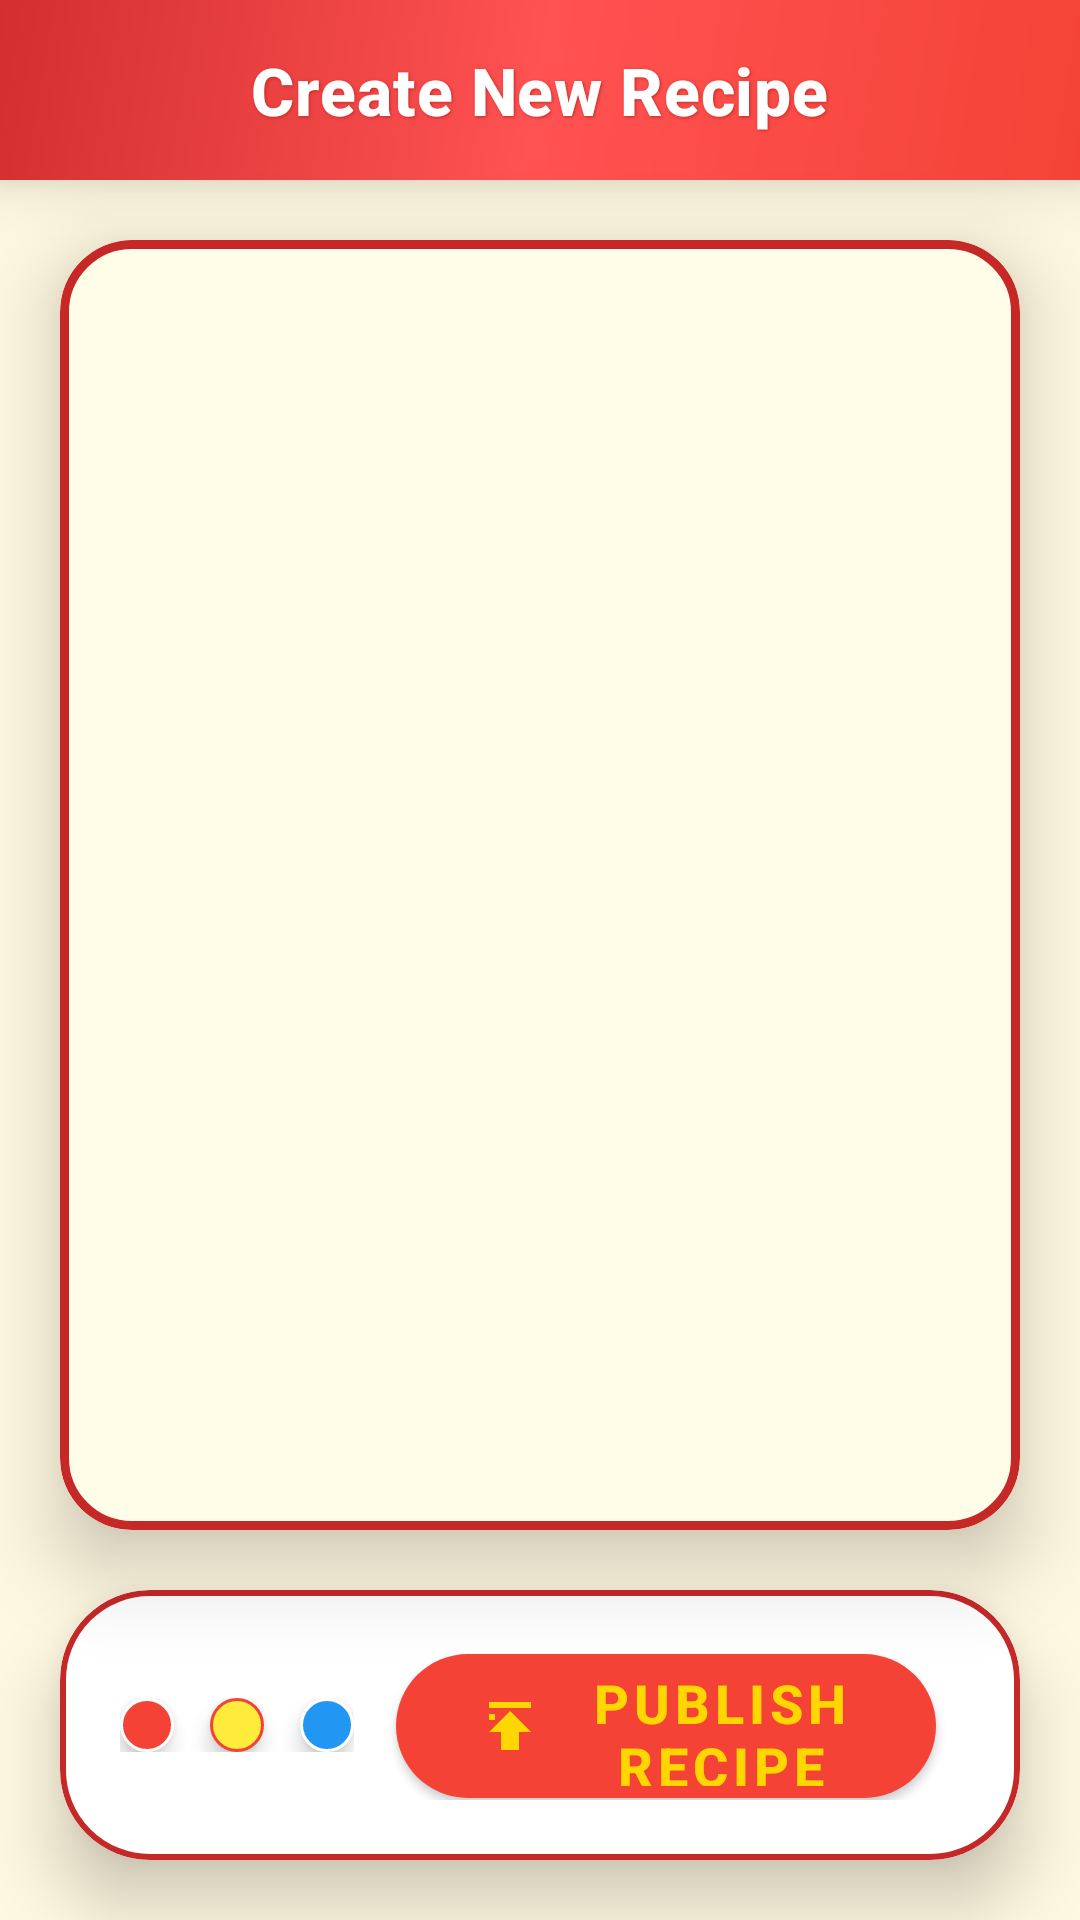

The Android layout XML behind this screen, and the referenced resources:
<!-- AndroidManifest.xml: activity theme AppTheme.NoActionBar -->
<!-- res/layout/activity_add_recipe.xml -->
<?xml version="1.0" encoding="utf-8"?>
<androidx.constraintlayout.widget.ConstraintLayout xmlns:android="http://schemas.android.com/apk/res/android"
    xmlns:app="http://schemas.android.com/apk/res-auto"
    xmlns:tools="http://schemas.android.com/tools"
    android:id="@+id/main_content"
    android:layout_width="match_parent"
    android:layout_height="match_parent"
    android:fitsSystemWindows="true"
    android:background="@color/bright_bg"
    tools:context="com.hanson.android.recipe.AddRecipeActivity">

    
    <com.google.android.material.appbar.MaterialToolbar
        android:id="@+id/toolbar"
        android:layout_width="0dp"
        android:layout_height="60dp"
        android:background="@drawable/red_gradient_toolbar"
        android:elevation="12dp"
        android:theme="@style/ThemeOverlay.Material3.ActionBar"
        app:layout_constraintEnd_toEndOf="parent"
        app:layout_constraintStart_toStartOf="parent"
        app:layout_constraintTop_toTopOf="parent"
        app:title="Create New Recipe"
        app:titleCentered="true"
        app:titleTextAppearance="@style/ToolbarTitleStyle"
        app:titleTextColor="@color/white" />

    
    <com.google.android.material.card.MaterialCardView
        android:layout_width="0dp"
        android:layout_height="0dp"
        android:layout_margin="20dp"
        app:cardBackgroundColor="@color/bright_yellow_card"
        app:cardCornerRadius="24dp"
        app:cardElevation="16dp"
        app:layout_constraintBottom_toTopOf="@+id/layout_navigation_footer"
        app:layout_constraintEnd_toEndOf="parent"
        app:layout_constraintStart_toStartOf="parent"
        app:layout_constraintTop_toBottomOf="@+id/toolbar"
        app:strokeColor="@color/dark_red"
        app:strokeWidth="3dp">

        <androidx.viewpager.widget.ViewPager
            android:id="@+id/container"
            android:layout_width="match_parent"
            android:layout_height="match_parent"
            android:background="@color/light_yellow_bg" />

    </com.google.android.material.card.MaterialCardView>

    
    <com.google.android.material.card.MaterialCardView
        android:id="@+id/layout_navigation_footer"
        android:layout_width="0dp"
        android:layout_height="90dp"
        android:layout_marginStart="20dp"
        android:layout_marginEnd="20dp"
        android:layout_marginBottom="20dp"
        app:cardBackgroundColor="@color/white"
        app:cardCornerRadius="30dp"
        app:cardElevation="14dp"
        app:layout_constraintBottom_toBottomOf="parent"
        app:layout_constraintEnd_toEndOf="parent"
        app:layout_constraintStart_toStartOf="parent"
        app:strokeColor="@color/dark_red"
        app:strokeWidth="2dp">

        <androidx.constraintlayout.widget.ConstraintLayout
            android:layout_width="match_parent"
            android:layout_height="match_parent"
            android:padding="20dp">

            
            <LinearLayout
                android:id="@+id/dots_indicator"
                android:layout_width="wrap_content"
                android:layout_height="wrap_content"
                android:orientation="horizontal"
                app:layout_constraintBottom_toBottomOf="parent"
                app:layout_constraintStart_toStartOf="parent"
                app:layout_constraintTop_toTopOf="parent">

                <ImageView
                    android:id="@+id/imgv_Add_navi1"
                    android:layout_width="18dp"
                    android:layout_height="18dp"
                    android:layout_marginEnd="12dp"
                    android:background="@drawable/red_dot_indicator"
                    android:elevation="4dp" />

                <ImageView
                    android:id="@+id/imgv_Add_navi2"
                    android:layout_width="18dp"
                    android:layout_height="18dp"
                    android:layout_marginEnd="12dp"
                    android:background="@drawable/yellow_dot_indicator"
                    android:elevation="4dp" />

                <ImageView
                    android:id="@+id/imgv_Add_navi3"
                    android:layout_width="18dp"
                    android:layout_height="18dp"
                    android:background="@drawable/blue_dot_indicator"
                    android:elevation="4dp" />
            </LinearLayout>

            
            <com.google.android.material.button.MaterialButton
                android:id="@+id/btn_Add_recipeAdd"
                android:layout_width="180dp"
                android:layout_height="60dp"
                android:layout_marginEnd="8dp"
                android:elevation="10dp"
                android:text="PUBLISH RECIPE"
                android:textAllCaps="true"
                android:textColor="@color/golden_yellow"
                android:textSize="18sp"
                android:textStyle="bold"
                app:backgroundTint="@color/red_primary"
                app:cornerRadius="30dp"
                app:icon="@drawable/ic_publish_bright"
                app:iconGravity="textStart"
                app:iconPadding="12dp"
                app:iconSize="24dp"
                app:iconTint="@color/golden_yellow"
                app:layout_constraintBottom_toBottomOf="parent"
                app:layout_constraintEnd_toEndOf="parent"
                app:layout_constraintTop_toTopOf="parent"
                app:rippleColor="@color/bright_red" />

        </androidx.constraintlayout.widget.ConstraintLayout>
    </com.google.android.material.card.MaterialCardView>

</androidx.constraintlayout.widget.ConstraintLayout>
<!-- resources referenced by this layout -->
<resources>
  <color name="bright_bg">#FFF8E1</color>
  <color name="bright_red">#FF5252</color>
  <color name="bright_yellow_card">#FFEB3B</color>
  <color name="dark_red">#C62828</color>
  <color name="golden_yellow">#FFD600</color>
  <color name="light_yellow_bg">#FFFDE7</color>
  <color name="red_primary">#F44336</color>
  <color name="white">#FFFFFF</color>
  <!-- drawable blue_dot_indicator (drawable) -->
  <?xml version="1.0" encoding="utf-8"?>
  <shape xmlns:android="http://schemas.android.com/apk/res/android"
      android:shape="oval">
      <solid android:color="@color/vibrant_blue" />
      <size
          android:width="16dp"
          android:height="16dp" />
      <stroke
          android:width="1dp"
          android:color="@color/white" />
  </shape>
  <!-- drawable ic_publish_bright (drawable) -->
  <?xml version="1.0" encoding="utf-8"?>
  <vector xmlns:android="http://schemas.android.com/apk/res/android"
      android:width="24dp"
      android:height="24dp"
      android:viewportWidth="24"
      android:viewportHeight="24">
      <path
          android:fillColor="#FFEB3B"
          android:pathData="M5,4v2h14V4H5zM5,14h4v6h6v-6h4l-7,-7 -7,7zM5,8h2v2H5V8z" />
  </vector>
  <!-- drawable red_dot_indicator (drawable) -->
  <?xml version="1.0" encoding="utf-8"?>
  <shape xmlns:android="http://schemas.android.com/apk/res/android"
      android:shape="oval">
      <solid android:color="@color/red_primary" />
      <size
          android:width="16dp"
          android:height="16dp" />
      <stroke
          android:width="1dp"
          android:color="@color/white" />
  </shape>
  <!-- drawable red_gradient_toolbar (drawable) -->
  <?xml version="1.0" encoding="utf-8"?>
  <shape xmlns:android="http://schemas.android.com/apk/res/android">
      <gradient
          android:angle="135"
          android:centerColor="@color/red_gradient_mid"
          android:endColor="@color/red_gradient_end"
          android:startColor="@color/red_gradient_start" />
      <corners android:radius="0dp" />
  </shape>
  <!-- drawable yellow_dot_indicator (drawable) -->
  <?xml version="1.0" encoding="utf-8"?>
  <shape xmlns:android="http://schemas.android.com/apk/res/android"
      android:shape="oval">
      <solid android:color="@color/bright_yellow" />
      <size
          android:width="16dp"
          android:height="16dp" />
      <stroke
          android:width="1dp"
          android:color="@color/red_primary" />
  </shape>
  <style name="ToolbarTitleStyle" parent="TextAppearance.MaterialComponents.Headline6">
  
          <item name="android:shadowColor">@color/dark_red</item>
          <item name="android:shadowDx">1</item>
          <item name="android:shadowDy">1</item>
          <item name="android:shadowRadius">2</item>
          <item name="android:textSize">22sp</item>
          <item name="android:textStyle">bold</item>
          <item name="android:textColor">@color/bright_yellow</item>
          <item name="colorPrimary">@color/red_primary</item>
          <item name="colorPrimaryDark">@color/dark_red</item>
          <item name="colorAccent">@color/bright_yellow</item>
  
          <item name="android:editTextStyle">@style/Widget.AppCompat.EditText</item>
      </style>
  <style name="AppTheme.NoActionBar">
          <item name="windowActionBar">false</item>
          <item name="windowNoTitle">true</item>
      </style>
  <color name="vibrant_blue">#2196F3</color>
  <color name="red_gradient_mid">#FF5252</color>
  <color name="red_gradient_end">#D32F2F</color>
  <color name="red_gradient_start">#F44336</color>
  <color name="bright_yellow">#FFEB3B</color>
</resources>
